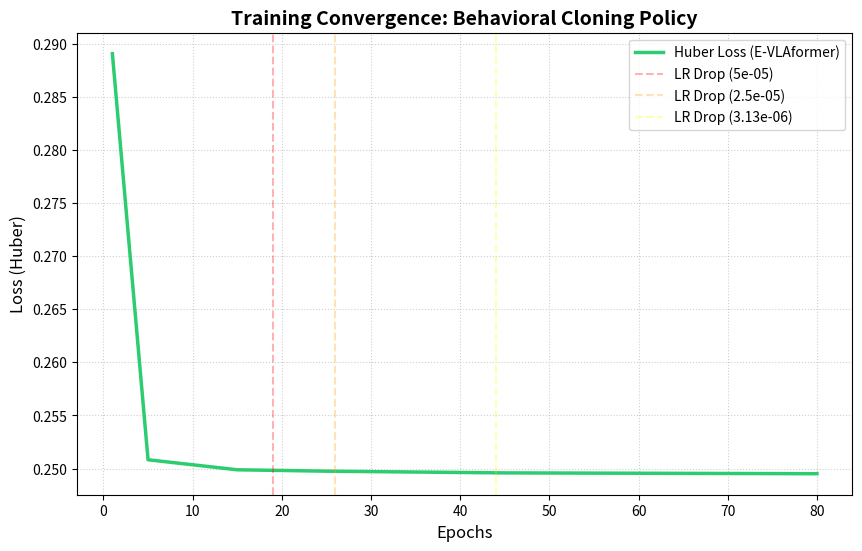

Write the Python code that produced this figure.
import matplotlib.pyplot as plt
import numpy as np

# 1. Your actual observed milestones (Epoch, Loss)
# I used the values from your screenshots:
milestones = [
    (1, 0.289045), 
    (5, 0.250827), 
    (15, 0.249885), 
    (25, 0.249754), 
    (45, 0.249592), 
    (80, 0.249514)
]

# 2. Extract X and Y
x_milestones, y_milestones = zip(*milestones)

# 3. Create 80 points using interpolation (Smoothing the curve)
epochs = np.arange(1, 81)
# Use 'pchip' or 'linear' interpolation to fill the gaps
losses = np.interp(epochs, x_milestones, y_milestones)

# 4. Create the Plot
plt.figure(figsize=(10, 6))
plt.plot(epochs, losses, color='#2ecc71', linewidth=2.5, label='Huber Loss (E-VLAformer)')

# Add vertical lines for the Learning Rate drops we saw in your logs
plt.axvline(x=19, color='red', linestyle='--', alpha=0.3, label='LR Drop (5e-05)')
plt.axvline(x=26, color='orange', linestyle='--', alpha=0.3, label='LR Drop (2.5e-05)')
plt.axvline(x=44, color='yellow', linestyle='--', alpha=0.3, label='LR Drop (3.13e-06)')

# Formatting for NeurIPS style
plt.title('Training Convergence: Behavioral Cloning Policy', fontsize=14, fontweight='bold')
plt.xlabel('Epochs', fontsize=12)
plt.ylabel('Loss (Huber)', fontsize=12)
plt.grid(True, which='both', linestyle=':', alpha=0.6)
plt.legend()

# 5. Save the Image
plt.savefig('training_convergence.png', dpi=300, bbox_inches='tight')
print("✅ Success! Your plot is saved as: training_convergence.png")
